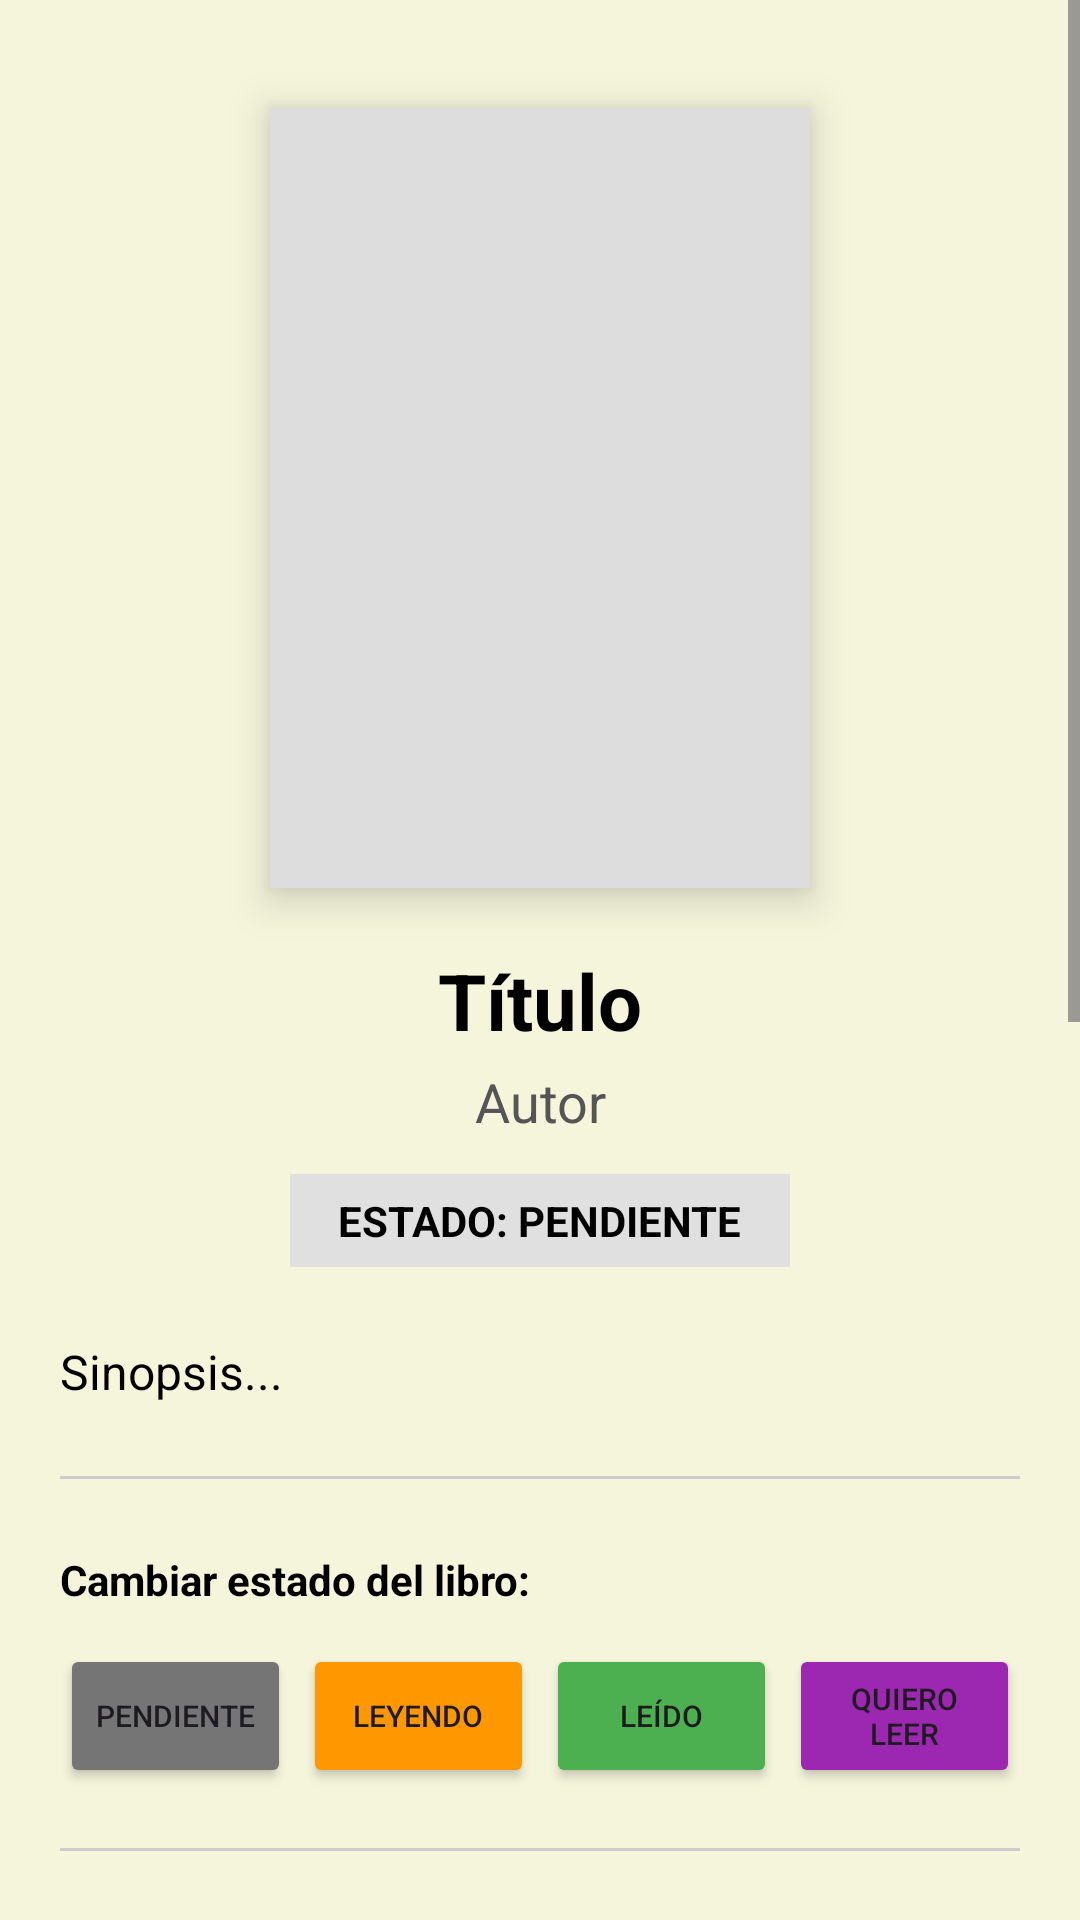

Reconstruct the res/layout file that produces this screen, plus the resources it refers to.
<!-- AndroidManifest.xml: application theme Theme.ElLibroDelCuco -->
<!-- res/layout/activity_detalle_libro.xml -->
<?xml version="1.0" encoding="utf-8"?>
<ScrollView xmlns:android="http://schemas.android.com/apk/res/android"
    xmlns:app="http://schemas.android.com/apk/res-auto"
    android:layout_width="match_parent"
    android:layout_height="match_parent"
    android:background="@color/cream_background"
    android:fillViewport="true">

    <LinearLayout
        android:layout_width="match_parent"
        android:layout_height="wrap_content"
        android:orientation="vertical"
        android:padding="20dp"
        android:gravity="center_horizontal">

        <ImageView
            android:id="@+id/ivDetallePortada"
            android:layout_width="180dp"
            android:layout_height="260dp"
            android:layout_marginTop="16dp"
            android:scaleType="centerCrop"
            android:background="#DDDDDD"
            android:elevation="8dp"/>

        <TextView
            android:id="@+id/tvDetalleTitulo"
            android:layout_width="match_parent"
            android:layout_height="wrap_content"
            android:layout_marginTop="20dp"
            android:gravity="center"
            android:text="Título"
            android:textSize="26sp"
            android:textStyle="bold"
            android:textColor="@color/black"/>

        <TextView
            android:id="@+id/tvDetalleAutor"
            android:layout_width="match_parent"
            android:layout_height="wrap_content"
            android:layout_marginTop="4dp"
            android:gravity="center"
            android:text="Autor"
            android:textSize="18sp"
            android:textColor="#555555"/>

        <TextView
            android:id="@+id/tvDetalleEstado"
            android:layout_width="wrap_content"
            android:layout_height="wrap_content"
            android:layout_marginTop="12dp"
            android:paddingHorizontal="16dp"
            android:paddingVertical="6dp"
            android:background="#E0E0E0"
            android:text="ESTADO: PENDIENTE"
            android:textSize="14sp"
            android:textStyle="bold"
            android:textColor="@color/black"/>

        <TextView
            android:id="@+id/tvDetalleSinopsis"
            android:layout_width="match_parent"
            android:layout_height="wrap_content"
            android:layout_marginTop="24dp"
            android:text="Sinopsis..."
            android:textSize="16sp"
            android:lineSpacingExtra="4dp"
            android:textColor="@color/black"
            android:justificationMode="inter_word"/>

        <View
            android:layout_width="match_parent"
            android:layout_height="1dp"
            android:background="#CCCCCC"
            android:layout_marginVertical="24dp"/>

        <TextView
            android:layout_width="match_parent"
            android:layout_height="wrap_content"
            android:text="Cambiar estado del libro:"
            android:textStyle="bold"
            android:textColor="@color/black"
            android:layout_marginBottom="12dp"/>

        <androidx.constraintlayout.widget.ConstraintLayout
            android:layout_width="match_parent"
            android:layout_height="wrap_content">

            <Button
                android:id="@+id/btnPendiente"
                android:layout_width="0dp"
                android:layout_height="wrap_content"
                android:layout_marginEnd="2dp"
                app:layout_constraintHorizontal_chainStyle="spread_inside"
                app:layout_constraintStart_toStartOf="parent"
                app:layout_constraintEnd_toStartOf="@id/btnLeyendo"
                app:layout_constraintTop_toTopOf="parent"
                android:backgroundTint="#757575"
                android:textSize="10sp"
                android:text="Pendiente"/>

            <Button
                android:id="@+id/btnLeyendo"
                android:layout_width="0dp"
                android:layout_height="wrap_content"
                android:layout_marginHorizontal="2dp"
                app:layout_constraintStart_toEndOf="@id/btnPendiente"
                app:layout_constraintEnd_toStartOf="@id/btnLeido"
                app:layout_constraintTop_toTopOf="parent"
                android:backgroundTint="#FF9800"
                android:textSize="10sp"
                android:text="Leyendo"/>

            <Button
                android:id="@+id/btnLeido"
                android:layout_width="0dp"
                android:layout_height="wrap_content"
                android:layout_marginHorizontal="2dp"
                app:layout_constraintStart_toEndOf="@id/btnLeyendo"
                app:layout_constraintEnd_toStartOf="@id/btnQuieroLeer"
                app:layout_constraintTop_toTopOf="parent"
                android:backgroundTint="#4CAF50"
                android:textSize="10sp"
                android:text="Leído"/>

            <Button
                android:id="@+id/btnQuieroLeer"
                android:layout_width="0dp"
                android:layout_height="wrap_content"
                android:layout_marginStart="2dp"
                app:layout_constraintStart_toEndOf="@id/btnLeido"
                app:layout_constraintEnd_toEndOf="parent"
                app:layout_constraintTop_toTopOf="parent"
                android:backgroundTint="#9C27B0"
                android:textSize="10sp"
                android:text="Quiero leer"/>

        </androidx.constraintlayout.widget.ConstraintLayout>

        <View
            android:layout_width="match_parent"
            android:layout_height="1dp"
            android:background="#CCCCCC"
            android:layout_marginVertical="20dp"/>

        <TextView
            android:layout_width="match_parent"
            android:layout_height="wrap_content"
            android:text="Mi progreso de lectura:"
            android:textStyle="bold"
            android:textColor="@color/black"
            android:layout_marginBottom="8dp"/>

        <LinearLayout
            android:layout_width="match_parent"
            android:layout_height="wrap_content"
            android:orientation="horizontal"
            android:gravity="center_vertical">

            <EditText
                android:id="@+id/etPaginaActual"
                android:layout_width="0dp"
                android:layout_height="wrap_content"
                android:layout_weight="1"
                android:hint="Página actual"
                android:inputType="number"
                android:textSize="14sp"/>

            <Button
                android:id="@+id/btnGuardarProgreso"
                android:layout_width="wrap_content"
                android:layout_height="wrap_content"
                android:layout_marginStart="8dp"
                android:backgroundTint="@color/black"
                android:textColor="@color/white"
                android:textSize="12sp"
                android:text="Guardar"/>

        </LinearLayout>

        <ProgressBar
            android:id="@+id/pbProgreso"
            style="?android:attr/progressBarStyleHorizontal"
            android:layout_width="match_parent"
            android:layout_height="12dp"
            android:layout_marginTop="8dp"
            android:max="100"
            android:progress="0"
            android:progressTint="#4CAF50"/>

        <TextView
            android:id="@+id/tvPorcentaje"
            android:layout_width="match_parent"
            android:layout_height="wrap_content"
            android:layout_marginTop="4dp"
            android:gravity="center"
            android:textSize="13sp"
            android:textColor="#555555"
            android:text="0%"/>

        <View
            android:layout_width="match_parent"
            android:layout_height="1dp"
            android:background="#CCCCCC"
            android:layout_marginVertical="20dp"/>

        <LinearLayout
            android:layout_width="match_parent"
            android:layout_height="wrap_content"
            android:orientation="horizontal"
            android:gravity="center_vertical">

            <Button
                android:id="@+id/btnEliminar"
                android:layout_width="0dp"
                android:layout_height="wrap_content"
                android:layout_weight="1"
                android:layout_marginEnd="8dp"
                android:backgroundTint="#D32F2F"
                android:textColor="@color/white"
                android:text="Eliminar"/>

            <Button
                android:id="@+id/btnRecomendar"
                android:layout_width="0dp"
                android:layout_height="wrap_content"
                android:layout_weight="1"
                android:backgroundTint="#1976D2"
                android:textColor="@color/white"
                android:text="Recomendar"/>

        </LinearLayout>

        <View
            android:layout_width="match_parent"
            android:layout_height="1dp"
            android:background="#CCCCCC"
            android:layout_marginVertical="20dp"/>

        <TextView
            android:layout_width="match_parent"
            android:layout_height="wrap_content"
            android:text="Reseñas"
            android:textStyle="bold"
            android:textSize="18sp"
            android:textColor="@color/black"
            android:layout_marginBottom="8dp"/>

        <TextView
            android:id="@+id/tvMediaResenas"
            android:layout_width="match_parent"
            android:layout_height="wrap_content"
            android:textSize="15sp"
            android:textColor="#555555"
            android:layout_marginBottom="12dp"
            android:text="Sin valoraciones aún"/>

        <RatingBar
            android:id="@+id/rbNuevaResena"
            android:layout_width="wrap_content"
            android:layout_height="wrap_content"
            android:numStars="5"
            android:stepSize="0.5"
            android:rating="0"/>

        <EditText
            android:id="@+id/etTextoResena"
            android:layout_width="match_parent"
            android:layout_height="wrap_content"
            android:layout_marginTop="8dp"
            android:hint="Escribe tu reseña..."
            android:inputType="textMultiLine"
            android:minLines="3"
            android:maxLines="6"
            android:gravity="top"
            android:textSize="14sp"/>

        <Button
            android:id="@+id/btnPublicarResena"
            android:layout_width="match_parent"
            android:layout_height="wrap_content"
            android:layout_marginTop="8dp"
            android:backgroundTint="@color/black"
            android:textColor="@color/white"
            android:text="Publicar reseña"/>

        <androidx.recyclerview.widget.RecyclerView
            android:id="@+id/rvResenas"
            android:layout_width="match_parent"
            android:layout_height="wrap_content"
            android:layout_marginTop="12dp"
            android:nestedScrollingEnabled="false"
            android:layout_marginBottom="32dp"/>

    </LinearLayout>
</ScrollView>
<!-- resources referenced by this layout -->
<resources>
  <color name="black">#FF000000</color>
  <color name="cream_background">#F5F5DC</color>
  <color name="white">#FFFFFFFF</color>
  <style name="Theme.ElLibroDelCuco" parent="Base.Theme.ElLibroDelCuco" />
  <style name="Base.Theme.ElLibroDelCuco" parent="Theme.Material3.DayNight.NoActionBar">
          
          
      </style>
</resources>
